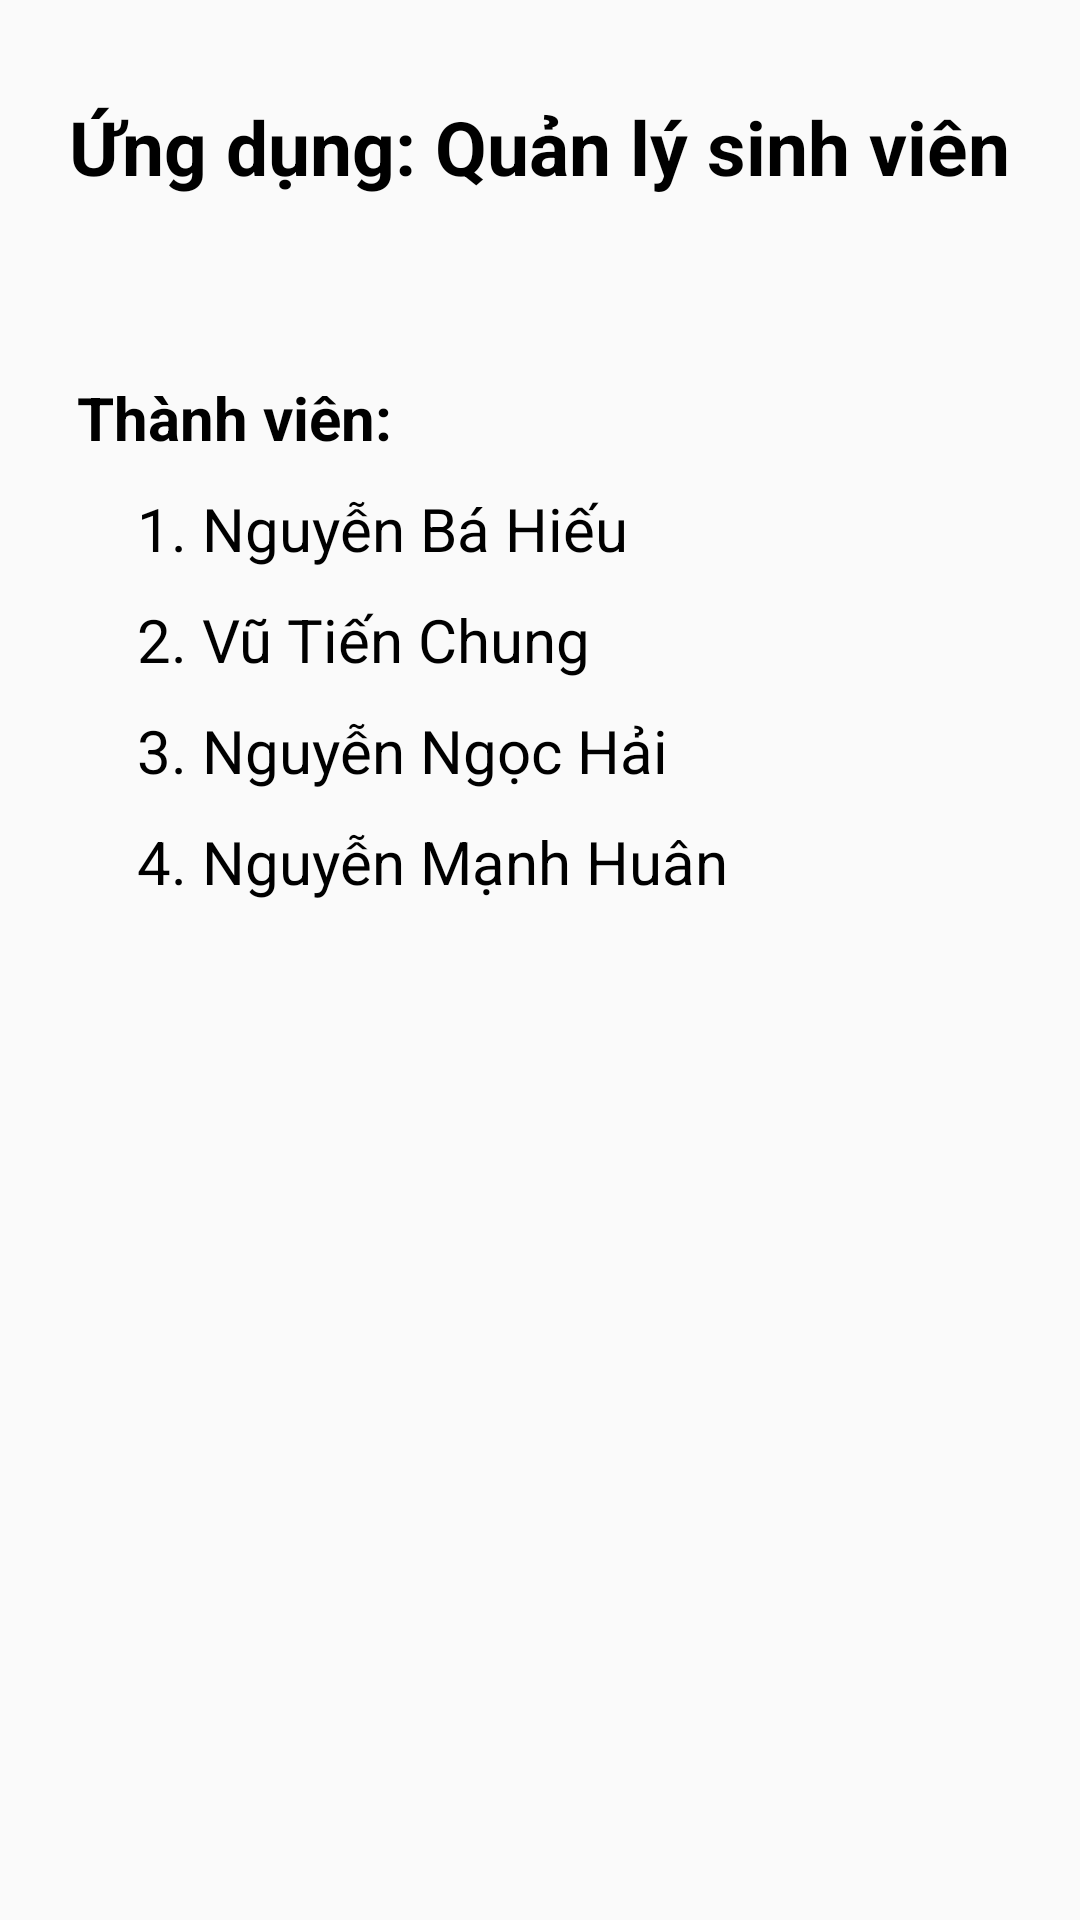

Here is an Android app screen rendered from its layout file. Give the layout XML and the strings, colors and styles it references.
<!-- AndroidManifest.xml: application theme Theme.QuanLySinhVien -->
<!-- res/layout/fragment_ve_chung_toi.xml -->
<?xml version="1.0" encoding="utf-8"?>
<androidx.constraintlayout.widget.ConstraintLayout xmlns:android="http://schemas.android.com/apk/res/android"
    xmlns:app="http://schemas.android.com/apk/res-auto"
    xmlns:tools="http://schemas.android.com/tools"
    android:layout_width="match_parent"
    android:background="@drawable/background4"
    android:layout_height="match_parent">

    <TextView
        android:id="@+id/Title"
        android:layout_width="wrap_content"
        android:layout_height="wrap_content"
        android:layout_marginTop="32dp"
        android:text="Ứng dụng: Quản lý sinh viên"
        android:textColor="@color/black"
        android:textSize="25sp"
        android:textStyle="bold"
        app:layout_constraintEnd_toEndOf="parent"
        app:layout_constraintHorizontal_bias="0.494"
        app:layout_constraintStart_toStartOf="parent"
        app:layout_constraintTop_toTopOf="parent"
        tools:ignore="MissingConstraints" />

    <LinearLayout
        android:layout_width="wrap_content"
        android:layout_height="wrap_content"
        android:layout_marginTop="60dp"
        android:orientation="vertical"
        app:layout_constraintEnd_toEndOf="parent"
        app:layout_constraintHorizontal_bias="0.179"
        app:layout_constraintStart_toStartOf="parent"
        app:layout_constraintTop_toBottomOf="@+id/Title"
        tools:ignore="MissingConstraints">

        <TextView
            android:layout_width="wrap_content"
            android:layout_height="wrap_content"
            android:textStyle="bold"
            android:text="Thành viên:"
            android:textColor="@color/black"
            android:textSize="20sp" />

        <TextView
            android:layout_marginLeft="20dp"
            android:layout_width="wrap_content"
            android:layout_height="wrap_content"
            android:layout_marginTop="10dp"
            android:text="1. Nguyễn Bá Hiếu"
            android:textColor="@color/black"
            android:textSize="20sp" />
        <TextView
            android:layout_marginLeft="20dp"
            android:layout_width="wrap_content"
            android:layout_height="wrap_content"
            android:layout_marginTop="10dp"
            android:text="2. Vũ Tiến Chung"
            android:textColor="@color/black"
            android:textSize="20sp" />
        <TextView
            android:layout_marginLeft="20dp"
            android:layout_width="wrap_content"
            android:layout_height="wrap_content"
            android:layout_marginTop="10dp"
            android:text="3. Nguyễn Ngọc Hải"
            android:textColor="@color/black"
            android:textSize="20sp" />
        <TextView
            android:layout_marginLeft="20dp"
            android:layout_width="wrap_content"
            android:layout_height="wrap_content"
            android:layout_marginTop="10dp"
            android:text="4. Nguyễn Mạnh Huân"
            android:textColor="@color/black"
            android:textSize="20sp" />
    </LinearLayout>


</androidx.constraintlayout.widget.ConstraintLayout>
<!-- resources referenced by this layout -->
<resources>
  <style name="Theme.QuanLySinhVien" parent="Theme.MaterialComponents.DayNight.NoActionBar.Bridge">
          
          <item name="colorPrimary">@color/purple_500</item>
          <item name="colorPrimaryVariant">@color/purple_700</item>
          <item name="colorOnPrimary">@color/white</item>
          
          <item name="colorSecondary">@color/teal_200</item>
          <item name="colorSecondaryVariant">@color/teal_700</item>
          <item name="colorOnSecondary">@color/black</item>
          
          <item name="android:statusBarColor">?attr/colorPrimaryVariant</item>
          
      </style>
  <!-- not gathered from this repository: default colours our renderer supplied (Android Studio template values) -->
  <color name="purple_500">#FF6200EE</color>
  <color name="purple_700">#FF3700B3</color>
  <color name="teal_200">#FF03DAC5</color>
  <color name="teal_700">#FF018786</color>
  <color name="black">#FF000000</color>
  <color name="white">#FFFFFFFF</color>
</resources>
